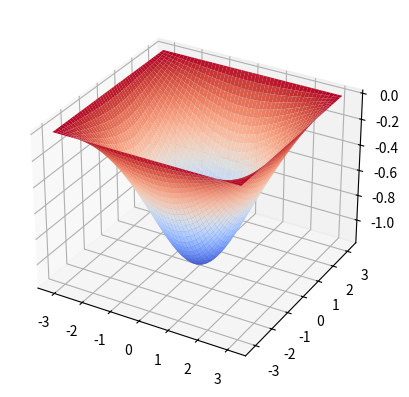

Reproduce this figure in Python.
import numpy as np
from math import *

def poisson2d_dirichlet(u, x, y, Nx, Ny, TOL, func):
    """
    Nx, Ny: no of nodes in x and y direction
    """
    MaxIter = 10000

    f = np.zeros((Nx,Ny))

    hx = (x[Nx-1] - x[0])/(Nx-1)
    kx = 1.0/(hx*hx)

    hy = (x[Ny-1] - y[0])/(Nx-1)
    ky = 1.0/(hy*hy)

    kxy = 2.0*(kx + ky)

    # calculate array for RHS
    for j in range(1,Ny-1):
        for i in range(1,Nx-1):
            f[i,j] = func(x[i],y[j])

    for iter in range(1,MaxIter+1):
        err = 0.0
        u_old = np.copy(u)
        # loop only for internal nodes
        for j in range(1,Ny-1):
            for i in range(1,Nx-1):
                u[i,j] = ( kx*( u[i-1,j] + u[i+1,j] ) +
                        ky*( u[i,j-1] + u[i,j+1] ) - f[i,j] ) / kxy
        # calculate error
        err = np.sum(np.abs(u - u_old))
        print('iter = %8d, err = %18.10e' % (iter,err))
        if err < TOL:
            print('Convergence is achieved')
            break


    return u


def func(x,y):
    return cos(x+y) - cos(x-y)

def gauss(x,y):
    r2 = x**2 + y**2
    return exp(-0.5*r2)

Nx = 50
Ny = 50
x = np.linspace(-pi,pi,Nx)
y = np.linspace(-pi,pi,Ny)

u0 = np.zeros((Nx,Ny))
# set BC
u0[0,:] = 0.0
u0[:,0] = 0.0
u0[Nx-1,:] = 0.0
u0[:,Ny-1] = 0.0

u = poisson2d_dirichlet(u0, x, y, Nx, Ny, 1e-5, gauss)

X, Y = np.meshgrid(x, y)

import matplotlib.pyplot as plt
from matplotlib import cm
from matplotlib.ticker import LinearLocator, FormatStrFormatter

fig = plt.figure()
plt.clf()
ax = fig.subplots(subplot_kw={"projection": "3d"})

# This is not used
F = np.zeros((Nx,Ny))
G = np.zeros((Nx,Ny))
for j in range(Ny):
    for i in range(Nx):
        F[i,j] = func(x[i],y[j])
        G[i,j] = gauss(x[i],y[j])

# Plot the surface.
#surf = ax.plot_surface(X, Y, u, cmap=cm.coolwarm,
#                       linewidth=0, antialiased=True)
surf = ax.plot_surface(X, Y, u, linewidth=1, cmap=cm.coolwarm, antialiased=True)

# Customize the z axis.
#ax.set_zlim(-1.01, 1.01)
#ax.zaxis.set_major_locator(LinearLocator(10))
#ax.zaxis.set_major_formatter(FormatStrFormatter('%.02f'))

# Add a color bar which maps values to colors.
#fig.colorbar(surf, shrink=0.5, aspect=5)

plt.show()
plt.savefig('IMG_poisson2d.png', dpi=200)
